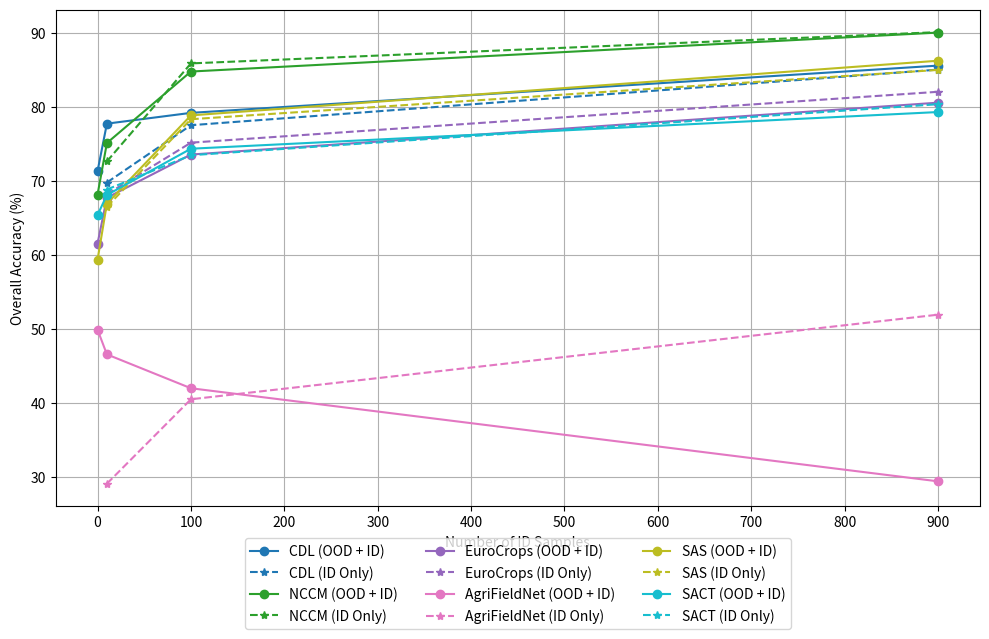

The matplotlib source for this figure:
import matplotlib.pyplot as plt

# Data from the table
datasets = ['CDL', 'NCCM', 'EuroCrops', 'AgriFieldNet', 'SAS', 'SACT']
ood_plus_id = {
    'CDL': [71.31, 77.74, 79.20, 85.59],
    'NCCM': [68.14, 75.12, 84.79, 90.06],
    'EuroCrops': [61.52, 67.72, 73.56, 80.58],
    'AgriFieldNet': [49.87, 46.53, 41.95, 29.36],
    'SAS': [59.33, 66.92, 78.86, 86.25],
    'SACT': [65.38, 68.09, 74.35, 79.31],
}
id_only = {
    'CDL': [69.78, 77.53, 85.05],
    'NCCM': [72.63, 85.89, 90.12],
    'EuroCrops': [68.19, 75.17, 82.05],
    'AgriFieldNet': [29.04, 40.46, 51.90],
    'SAS': [66.50, 78.34, 85.01],
    'SACT': [68.83, 73.47, 80.37],
}

# x-axis values for OOD + ID and ID only
x_values_ood_plus_id = [0, 10, 100, 900]
x_values_id_only = [10, 100, 900]

# Set up color map
colors = plt.cm.get_cmap('tab10', len(datasets))

# Plotting the data
plt.figure(figsize=(10, 6))

for i, dataset in enumerate(datasets):
    plt.plot(x_values_ood_plus_id, ood_plus_id[dataset], linestyle='-', marker='o', color=colors(i), label=f'{dataset} (OOD + ID)')
    plt.plot(x_values_id_only, id_only[dataset], linestyle='--', marker='*', color=colors(i), label=f'{dataset} (ID Only)')

# Set x-axis to log scale
# plt.xscale('log')
# Set the x-axis to show specific ticks
plt.xticks(range(0, 1000, 100))


# Adding labels and title
plt.xlabel('Number of ID Samples')
plt.ylabel('Overall Accuracy (%)')
plt.grid(True)

# Adjust layout to make space for the legend
plt.tight_layout(rect=[0, 0.05, 1, 1])

# Move legend to the bottom of the plot
plt.legend(loc='upper center', bbox_to_anchor=(0.5, -0.05), ncol=3)


# Show the plot
plt.show()
